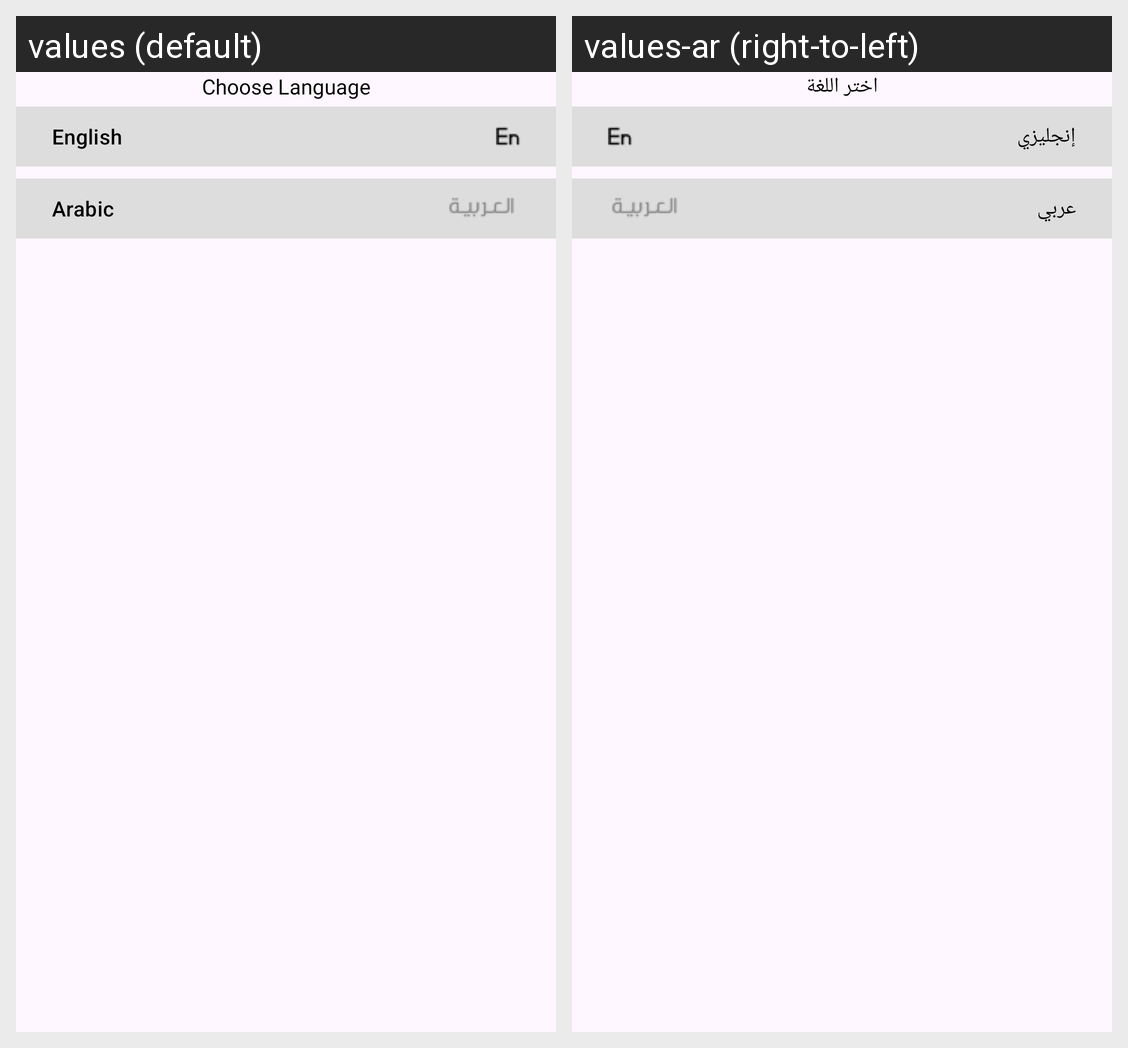

Locale-by-locale string values for the Android screen shown in this grid:
Android screen res/layout/fragment_language.xml rendered under 2 locales, left to right: values (default), values-ar (right-to-left). Device: Nexus 5 (rendered at 1080×1920; each locale shown at half size, 540×960, under a caption strip naming it); theme Theme.Tenant.
Strings drawn on this screen, with the default value and each locale's value (text and hints the layout hard-codes, and strings that could not be matched under every locale, appear in the picture but are not listed):

str_choose_language
  values: Choose Language
  values-ar: اختر اللغة

str_english
  values: English
  values-ar: إنجليزي

str_arabic
  values: Arabic
  values-ar: عربي
